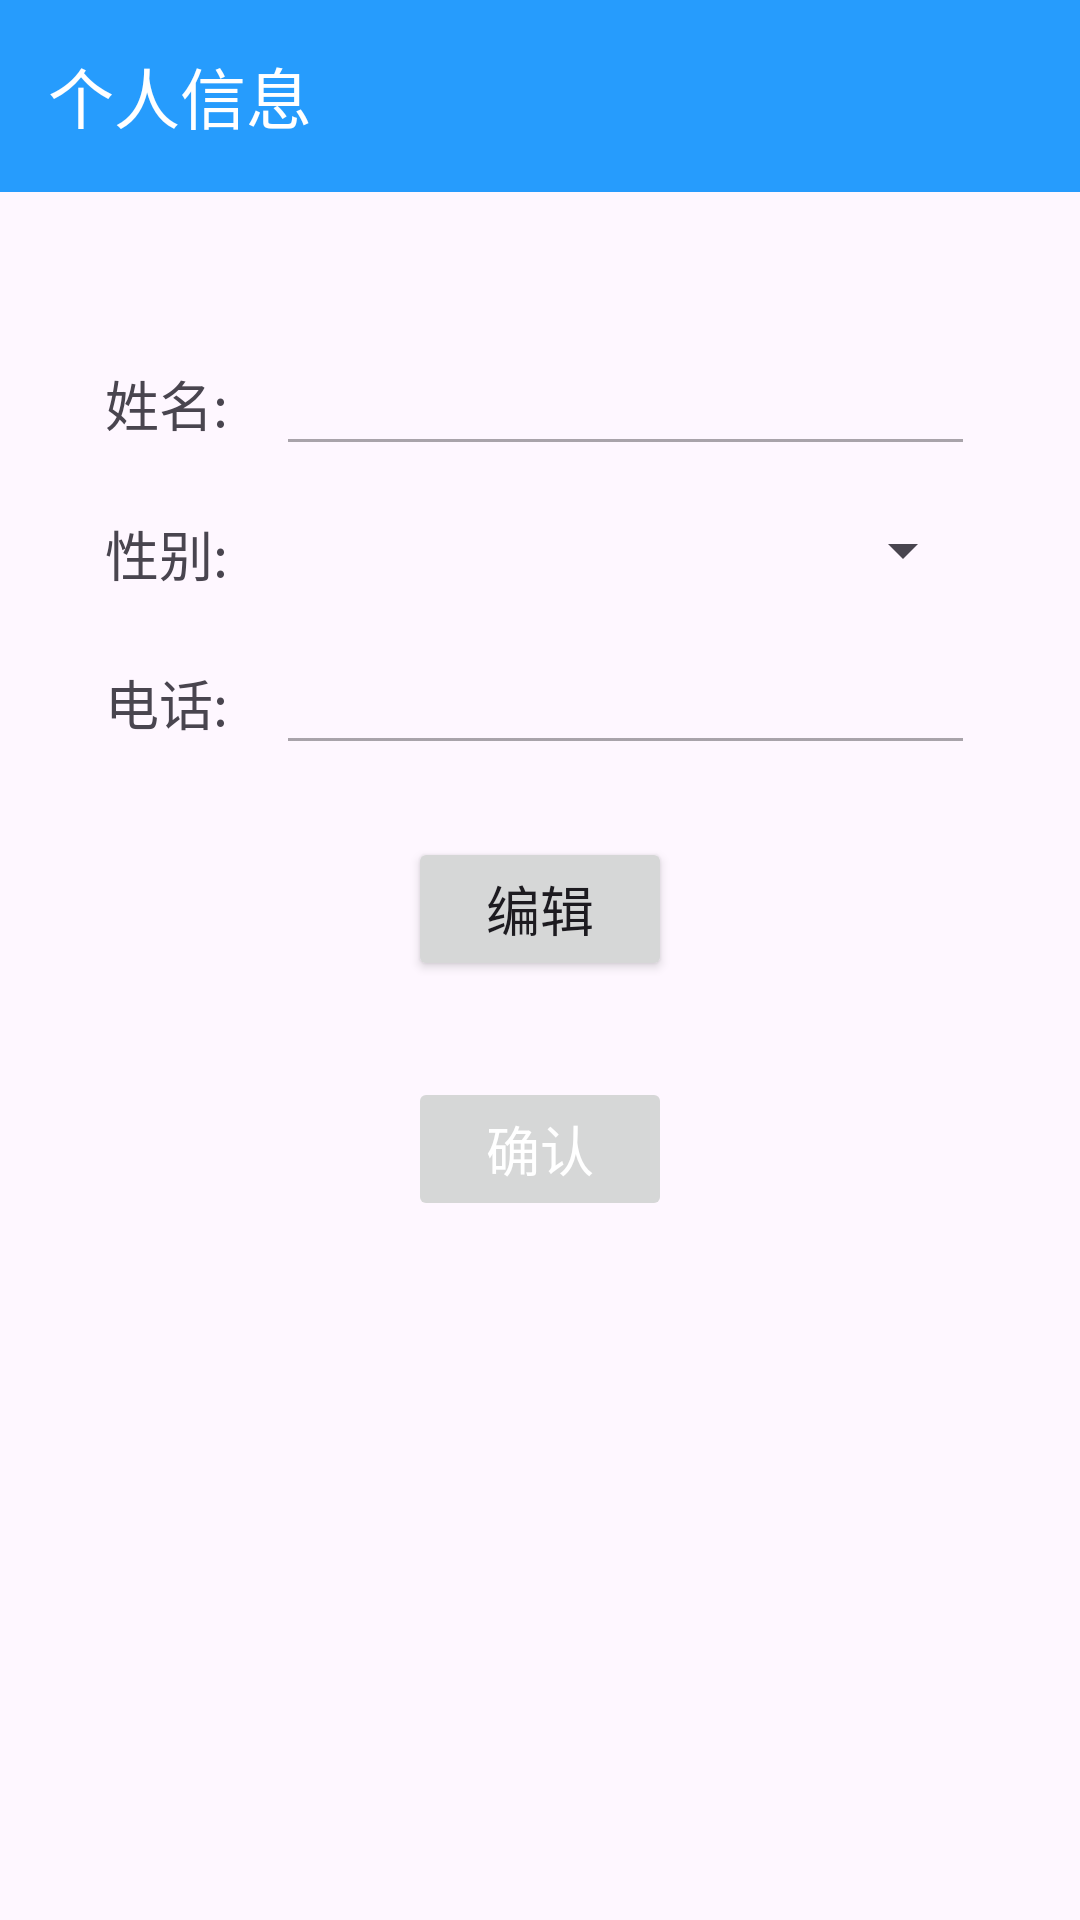

Here is an Android app screen rendered from its layout file. Give the layout XML and the strings, colors and styles it references.
<!-- AndroidManifest.xml: application theme Theme.Rdds -->
<!-- res/layout/activity_user_info.xml -->
<?xml version="1.0" encoding="utf-8"?>
<androidx.appcompat.widget.LinearLayoutCompat xmlns:android="http://schemas.android.com/apk/res/android"
    xmlns:app="http://schemas.android.com/apk/res-auto"
    xmlns:tools="http://schemas.android.com/tools"
    android:layout_width="match_parent"
    android:layout_height="match_parent"
    android:orientation="vertical"
    tools:context=".UserInfoActivity">

    <androidx.appcompat.widget.Toolbar
        android:id="@+id/back_to_mine"
        android:layout_width="match_parent"
        android:layout_height="wrap_content"
        android:background="@color/my_light_primary"
        app:navigationIcon="@drawable/baseline_arrow_back_24"
        app:title="个人信息"
        app:titleTextColor="@color/white"/>

    <androidx.appcompat.widget.LinearLayoutCompat
        android:layout_width="match_parent"
        android:layout_height="wrap_content"
        android:orientation="vertical"
        android:layout_marginLeft="35dp"
        android:layout_marginRight="35dp"
        android:layout_marginTop="50dp">
        <LinearLayout
            android:layout_width="match_parent"
            android:layout_height="wrap_content"
            android:orientation="horizontal"
            android:layout_marginBottom="16dp">

            <TextView
                android:layout_width="wrap_content"
                android:layout_height="wrap_content"
                android:text="姓名:"
                android:textSize="18sp"
                android:layout_gravity="center_vertical"
                android:layout_marginRight="16dp"/>

            <EditText
                android:id="@+id/et_name"
                android:layout_width="match_parent"
                android:layout_height="wrap_content"
                android:textSize="18sp"
                android:enabled="false"/>
        </LinearLayout>

        <LinearLayout
            android:layout_width="match_parent"
            android:layout_height="wrap_content"
            android:orientation="horizontal"
            android:layout_marginBottom="16dp">

            <TextView
                android:layout_width="wrap_content"
                android:layout_height="wrap_content"
                android:text="性别:"
                android:textSize="18sp"
                android:layout_gravity="center_vertical"
                android:layout_marginRight="16dp"/>

            <Spinner
                android:id="@+id/spinner_gender"
                android:layout_width="match_parent"
                android:layout_height="wrap_content"
                android:enabled="false"/>
        </LinearLayout>

        <LinearLayout
            android:layout_width="match_parent"
            android:layout_height="wrap_content"
            android:orientation="horizontal"
            android:layout_marginBottom="24dp">

            <TextView
                android:layout_width="wrap_content"
                android:layout_height="wrap_content"
                android:text="电话:"
                android:textSize="18sp"
                android:layout_gravity="center_vertical"
                android:layout_marginRight="16dp"/>

            <EditText
                android:id="@+id/et_phone"
                android:layout_width="match_parent"
                android:layout_height="wrap_content"
                android:textSize="18sp"
                android:enabled="false"
                android:inputType="phone"/>
        </LinearLayout>

        <Button
            android:id="@+id/btn_edit"
            android:layout_width="wrap_content"
            android:layout_height="wrap_content"
            android:text="编辑"
            android:textSize="18sp"
            android:layout_gravity="center_horizontal"
            android:layout_marginBottom="32dp"/>

        <Button
            android:id="@+id/btn_confirm"
            android:layout_width="wrap_content"
            android:layout_height="wrap_content"
            android:text="确认"
            android:textSize="18sp"
            android:layout_gravity="center_horizontal"
            android:enabled="false"
            android:textColor="#FFFFFF" />

    </androidx.appcompat.widget.LinearLayoutCompat>

</androidx.appcompat.widget.LinearLayoutCompat>
<!-- resources referenced by this layout -->
<resources>
  <color name="my_light_primary">#269CFD</color>
  
  
  &gt;&gt;&gt;&gt;&gt;&gt;&gt; origin/master
  <color name="white">#FFFFFFFF</color>
  <style name="Theme.Rdds" parent="Theme.Material3.Light.NoActionBar">
          
          <item name="colorPrimary">@color/my_light_primary</item>
      </style>
</resources>
